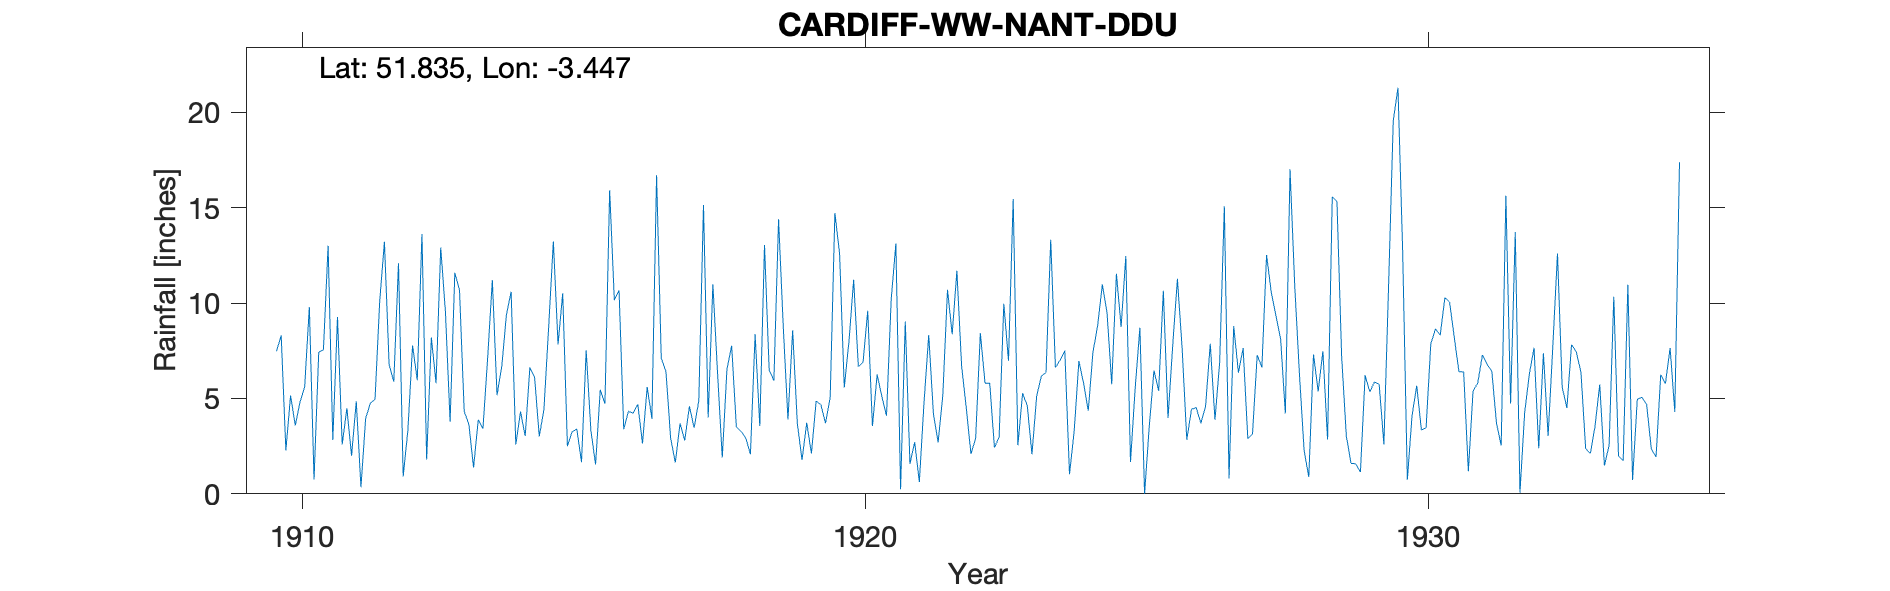

The file beside this chart, header and first rows:
CARDIFF-WW-NANT-DDU, , , , , , , , , , , , , , , , , , , , , , , 
Grid ref, SO004161, Long, -3.447, Lat, 51.83, Elevation, 1560, ft., , , , , , , , , , , , , , , 
Station no, 4154, , , , , , , , , , , , , , , , , , , , , , 
, 1910, 1911, 1912, 1913, 1914, 1915, 1916, 1917, 1918, 1919, 1920, 1921, 1922, 1923, 1924, 1925, 1926, 1927, 1928, 1929, 1930, 1931, 1932
January, 7.48, 2.82, 6.78, 9.55, 6.65, 7.83, 10.15, 2.91, 6.53, 8.76, 12.6, 13.12, 8.37, 6.98, 7.51, 8.75, 11.27, 8.8, 17.01, 3.02, 12.75, 6.4, 13.72
February, 8.3, 9.27, 5.87, 3.78, 9.39, 10.51, 10.67, 1.64, 7.76, 3.9, 5.57, 0.24, 11.69, 15.46, 1.03, 12.47, 7.64, 6.35, 10.91, 1.6, 0.74, 6.39, 0.06
March, 2.28, 2.59, 12.09, 11.59, 10.59, 2.5, 3.38, 3.69, 3.51, 8.57, 7.99, 9.03, 6.73, 2.55, 3.29, 1.67, 2.83, 7.64, 6.29, 1.57, 4.1, 1.18, 4.25
April, 5.16, 4.48, 0.91, 10.69, 2.58, 3.25, 4.33, 2.8, 3.28, 3.68, 11.22, 1.57, 4.51, 5.27, 6.96, 5.55, 4.43, 2.9, 2.27, 1.14, 5.67, 5.38, 6.27
May, 3.58, 2, 3.33, 4.33, 4.31, 3.39, 4.22, 4.59, 2.93, 1.78, 6.67, 2.71, 2.09, 4.62, 5.8, 8.71, 4.52, 3.14, 0.88, 6.21, 3.34, 5.81, 7.66
June, 4.8, 4.85, 7.78, 3.63, 3.03, 1.66, 4.69, 3.46, 2.08, 3.73, 6.9, 0.62, 2.91, 2.07, 4.36, 0, 3.7, 7.28, 7.31, 5.35, 3.47, 7.28, 2.39
July, 5.6, 0.35, 5.95, 1.38, 6.63, 7.53, 2.64, 4.87, 8.36, 2.11, 9.6, 4.8, 8.43, 5.12, 7.43, 3.54, 4.59, 6.63, 5.37, 5.87, 7.87, 6.78, 7.37
August, 9.79, 3.96, 13.62, 3.88, 6.12, 3.32, 5.6, 15.14, 3.55, 4.85, 3.55, 8.33, 5.8, 6.17, 8.81, 6.47, 7.87, 12.52, 7.48, 5.73, 8.65, 6.43, 3.03
September, 0.75, 4.75, 1.8, 3.42, 3, 1.54, 3.94, 4, 13.04, 4.68, 6.25, 4.19, 5.8, 6.36, 10.98, 5.4, 3.88, 10.56, 2.85, 2.6, 8.31, 3.7, 7.73
October, 7.43, 4.96, 8.2, 7.12, 4.44, 5.46, 16.7, 10.98, 6.48, 3.7, 5.12, 2.69, 2.43, 13.32, 9.5, 10.65, 6.88, 9.34, 15.57, 10.87, 10.28, 2.53, 12.6
November, 7.55, 10.11, 5.8, 11.21, 8.73, 4.73, 7.1, 6.31, 5.94, 5.05, 4.09, 5.17, 2.96, 6.62, 5.75, 3.97, 15.07, 8.1, 15.32, 19.57, 10.06, 15.62, 5.59
December, 13.01, 13.22, 12.91, 5.17, 13.23, 15.92, 6.41, 1.9, 14.39, 14.72, 10.19, 10.7, 9.97, 7.01, 11.54, 7.79, 0.81, 4.21, 7.19, 21.29, 8.2, 4.73, 4.5
Total, 75.73, 63.36, 85.04, 75.75, 78.7, 67.64, 79.83, 62.29, 77.85, 65.53, 89.75, 63.17, 71.69, 81.55, 82.96, 74.97, 73.49, 87.47, 98.45, 84.82, 83.44, 72.23, 75.17
NGR is near a Building called Nant Ddu a…, , , , , , , , , , , , , , , , , , , , , , , 
NGR could be up to +/- 500m ENE or WSW, , , , , , , , , , , , , , , , , , , , , , , 
